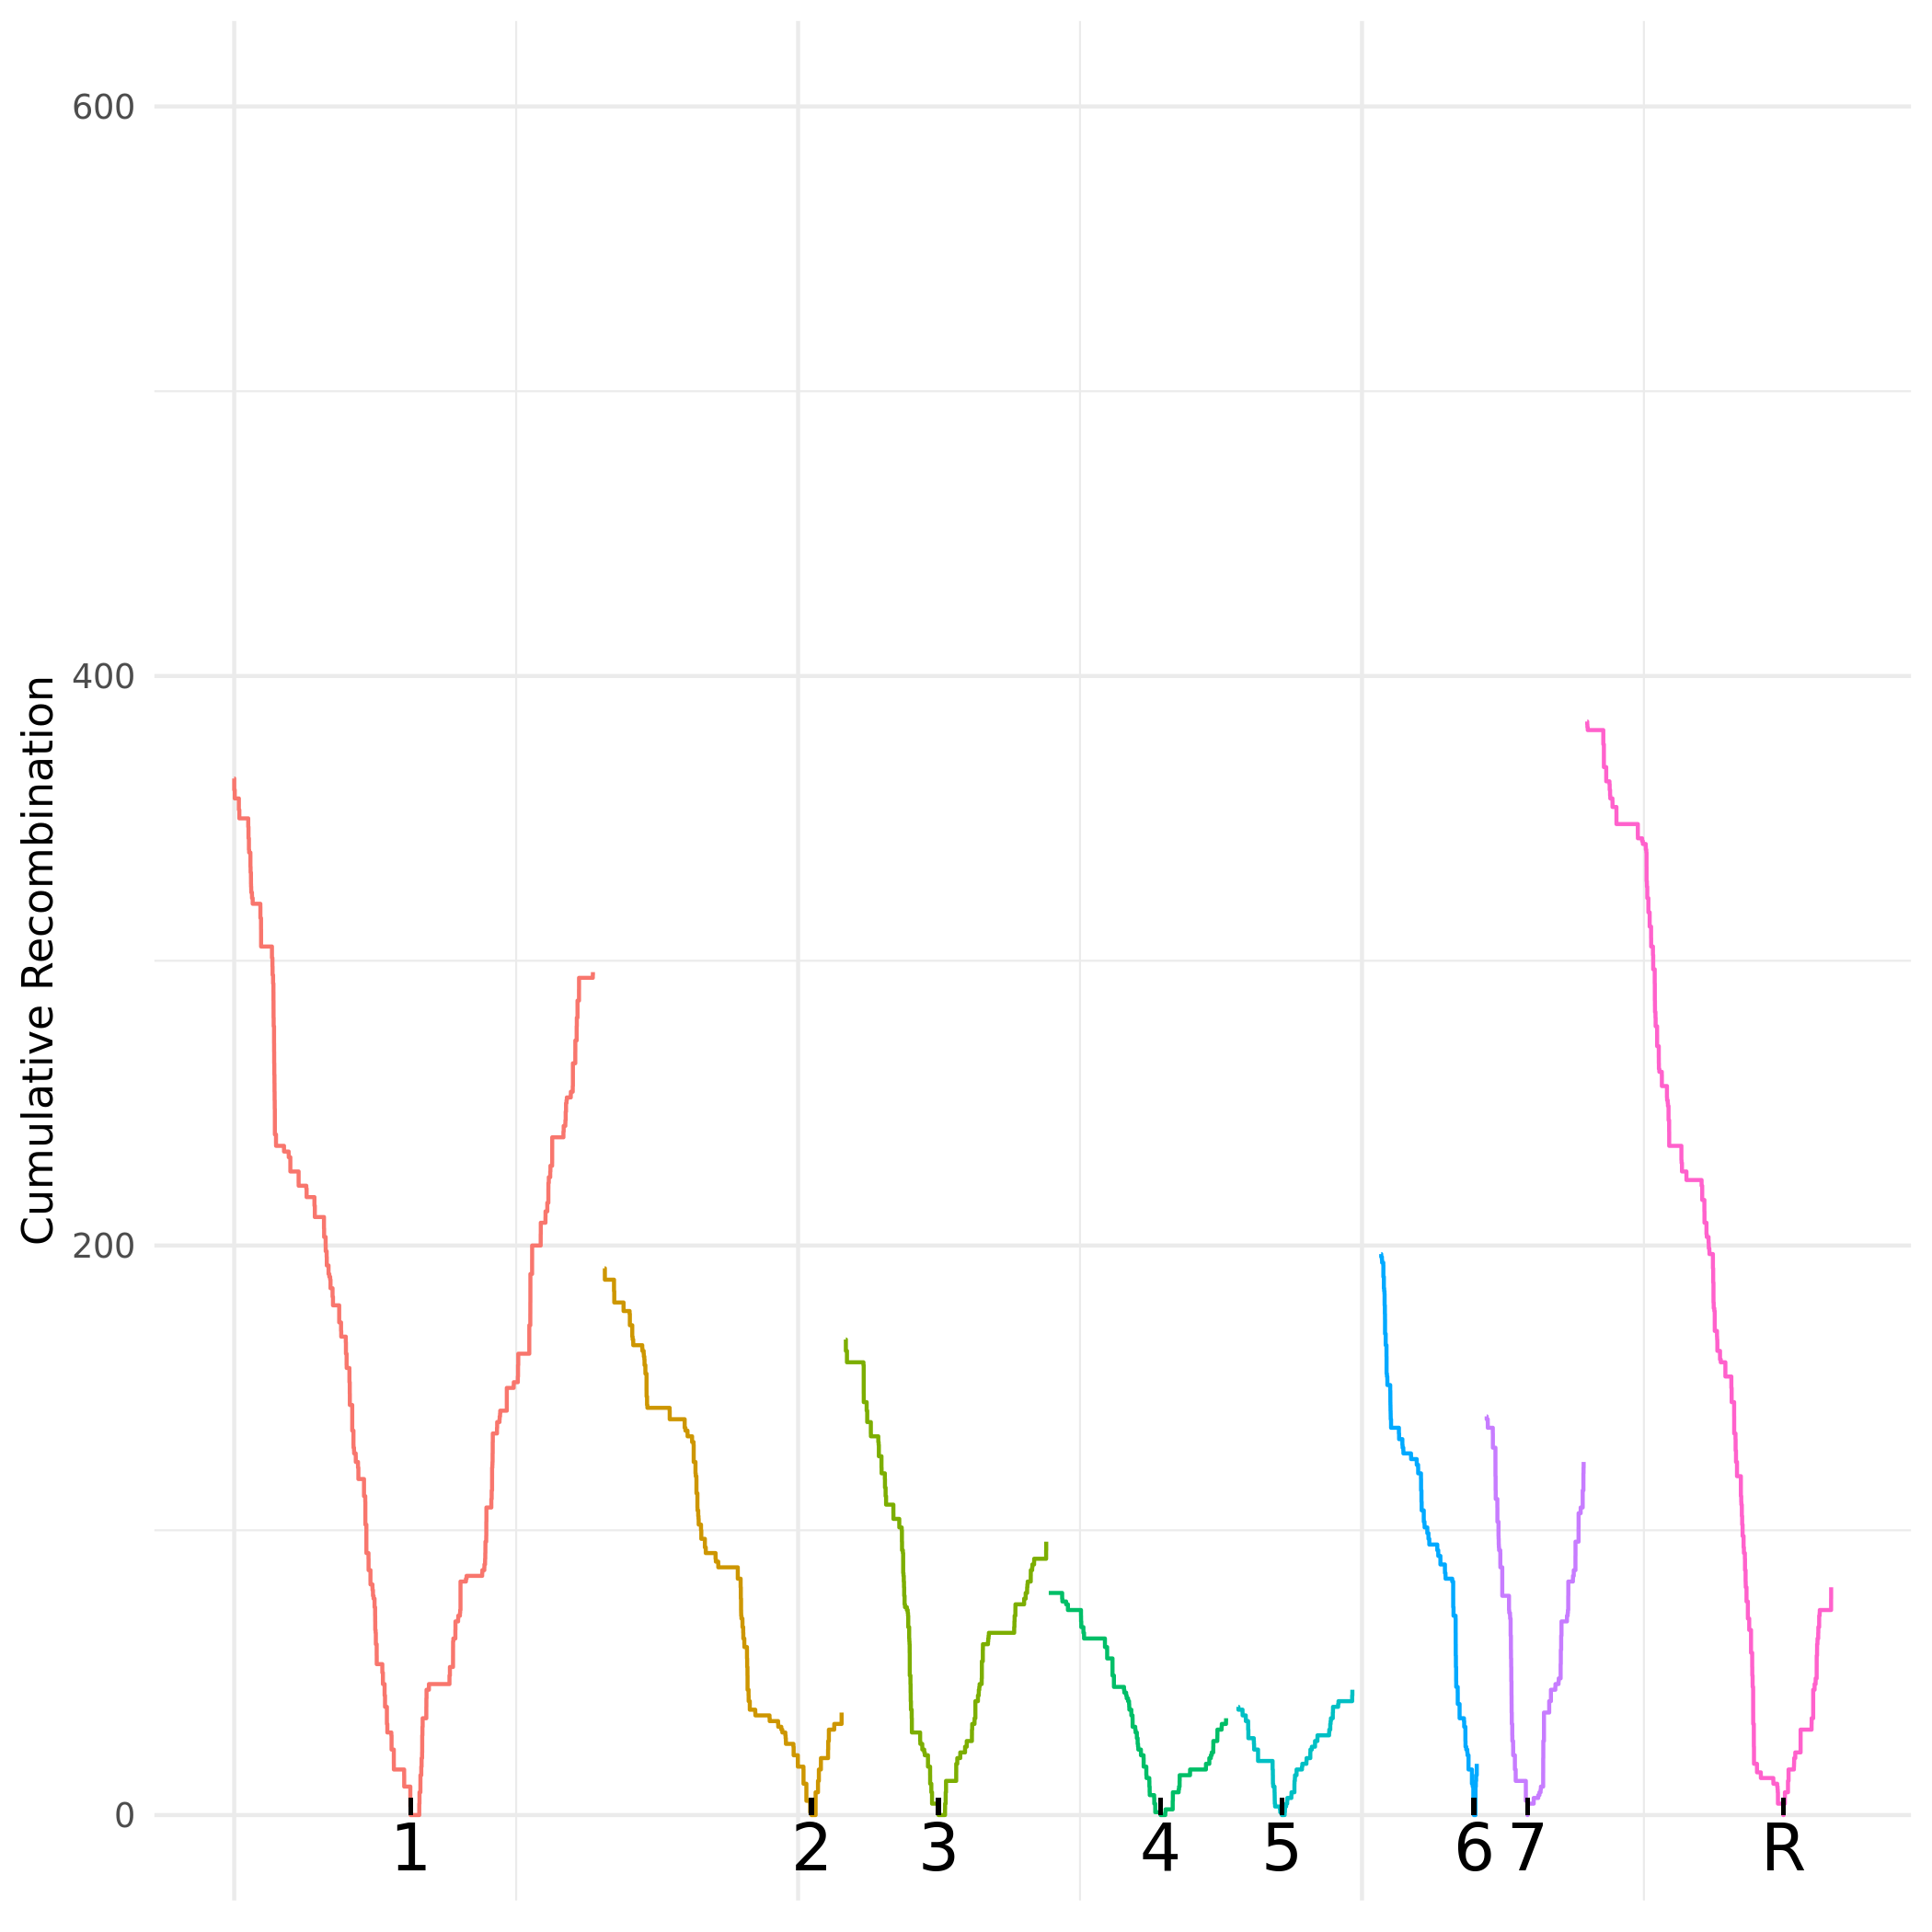

Values plotted in this chart, from the file beside it:
chromosome, position, absolute_pos, cumulative_recom_cnt, chromosome_arm
Ca21chr1_C_albicans_SC5314, 61, 61, 364, left
Ca21chr1_C_albicans_SC5314, 369, 369, 360, left
Ca21chr1_C_albicans_SC5314, 4801, 4801, 357, left
Ca21chr1_C_albicans_SC5314, 41256, 41256, 353, left
Ca21chr1_C_albicans_SC5314, 45384, 45384, 350, left
Ca21chr1_C_albicans_SC5314, 124376, 124376, 347, left
Ca21chr1_C_albicans_SC5314, 126702, 126702, 343, left
Ca21chr1_C_albicans_SC5314, 130397, 130397, 339, left
Ca21chr1_C_albicans_SC5314, 132219, 132219, 338, left
Ca21chr1_C_albicans_SC5314, 143563, 143563, 337, left
Ca21chr1_C_albicans_SC5314, 143818, 143818, 333, left
Ca21chr1_C_albicans_SC5314, 145153, 145153, 331, left
Ca21chr1_C_albicans_SC5314, 148517, 148517, 329, left
Ca21chr1_C_albicans_SC5314, 148782, 148782, 327, left
Ca21chr1_C_albicans_SC5314, 149413, 149413, 326, left
Ca21chr1_C_albicans_SC5314, 150719, 150719, 325, left
Ca21chr1_C_albicans_SC5314, 151136, 151136, 324, left
Ca21chr1_C_albicans_SC5314, 157381, 157381, 323, left
Ca21chr1_C_albicans_SC5314, 157876, 157876, 322, left
Ca21chr1_C_albicans_SC5314, 163810, 163810, 321, left
Ca21chr1_C_albicans_SC5314, 163830, 163830, 320, left
Ca21chr1_C_albicans_SC5314, 231755, 231755, 319, left
Ca21chr1_C_albicans_SC5314, 232215, 232215, 315, left
Ca21chr1_C_albicans_SC5314, 237840, 237840, 311, left
Ca21chr1_C_albicans_SC5314, 238370, 238370, 309, left
Ca21chr1_C_albicans_SC5314, 238406, 238406, 305, left
Ca21chr1_C_albicans_SC5314, 334622, 334622, 301, left
Ca21chr1_C_albicans_SC5314, 338856, 338856, 298, left
Ca21chr1_C_albicans_SC5314, 340121, 340121, 295, left
Ca21chr1_C_albicans_SC5314, 344710, 344710, 292, left
Ca21chr1_C_albicans_SC5314, 347729, 347729, 289, left
Ca21chr1_C_albicans_SC5314, 348043, 348043, 286, left
Ca21chr1_C_albicans_SC5314, 348635, 348635, 283, left
Ca21chr1_C_albicans_SC5314, 348865, 348865, 280, left
Ca21chr1_C_albicans_SC5314, 349914, 349914, 277, left
Ca21chr1_C_albicans_SC5314, 353174, 353174, 274, left
Ca21chr1_C_albicans_SC5314, 353226, 353226, 271, left
Ca21chr1_C_albicans_SC5314, 353760, 353760, 268, left
Ca21chr1_C_albicans_SC5314, 354359, 354359, 264, left
Ca21chr1_C_albicans_SC5314, 355422, 355422, 260, left
Ca21chr1_C_albicans_SC5314, 356870, 356870, 257, left
Ca21chr1_C_albicans_SC5314, 357422, 357422, 254, left
Ca21chr1_C_albicans_SC5314, 358265, 358265, 251, left
Ca21chr1_C_albicans_SC5314, 359295, 359295, 248, left
Ca21chr1_C_albicans_SC5314, 360402, 360402, 245, left
Ca21chr1_C_albicans_SC5314, 360460, 360460, 242, left
Ca21chr1_C_albicans_SC5314, 360538, 360538, 239, left
Ca21chr1_C_albicans_SC5314, 370597, 370597, 236, left
Ca21chr1_C_albicans_SC5314, 370957, 370957, 235, left
Ca21chr1_C_albicans_SC5314, 441377, 441377, 234, left
Ca21chr1_C_albicans_SC5314, 441626, 441626, 233, left
Ca21chr1_C_albicans_SC5314, 482684, 482684, 232, left
Ca21chr1_C_albicans_SC5314, 483696, 483696, 231, left
Ca21chr1_C_albicans_SC5314, 497574, 497574, 230, left
Ca21chr1_C_albicans_SC5314, 497754, 497754, 229, left
Ca21chr1_C_albicans_SC5314, 497772, 497772, 226, left
Ca21chr1_C_albicans_SC5314, 571107, 571107, 222, left
Ca21chr1_C_albicans_SC5314, 571420, 571420, 221, left
Ca21chr1_C_albicans_SC5314, 639243, 639243, 220, left
Ca21chr1_C_albicans_SC5314, 642014, 642014, 217, left
... 1,014 more rows
